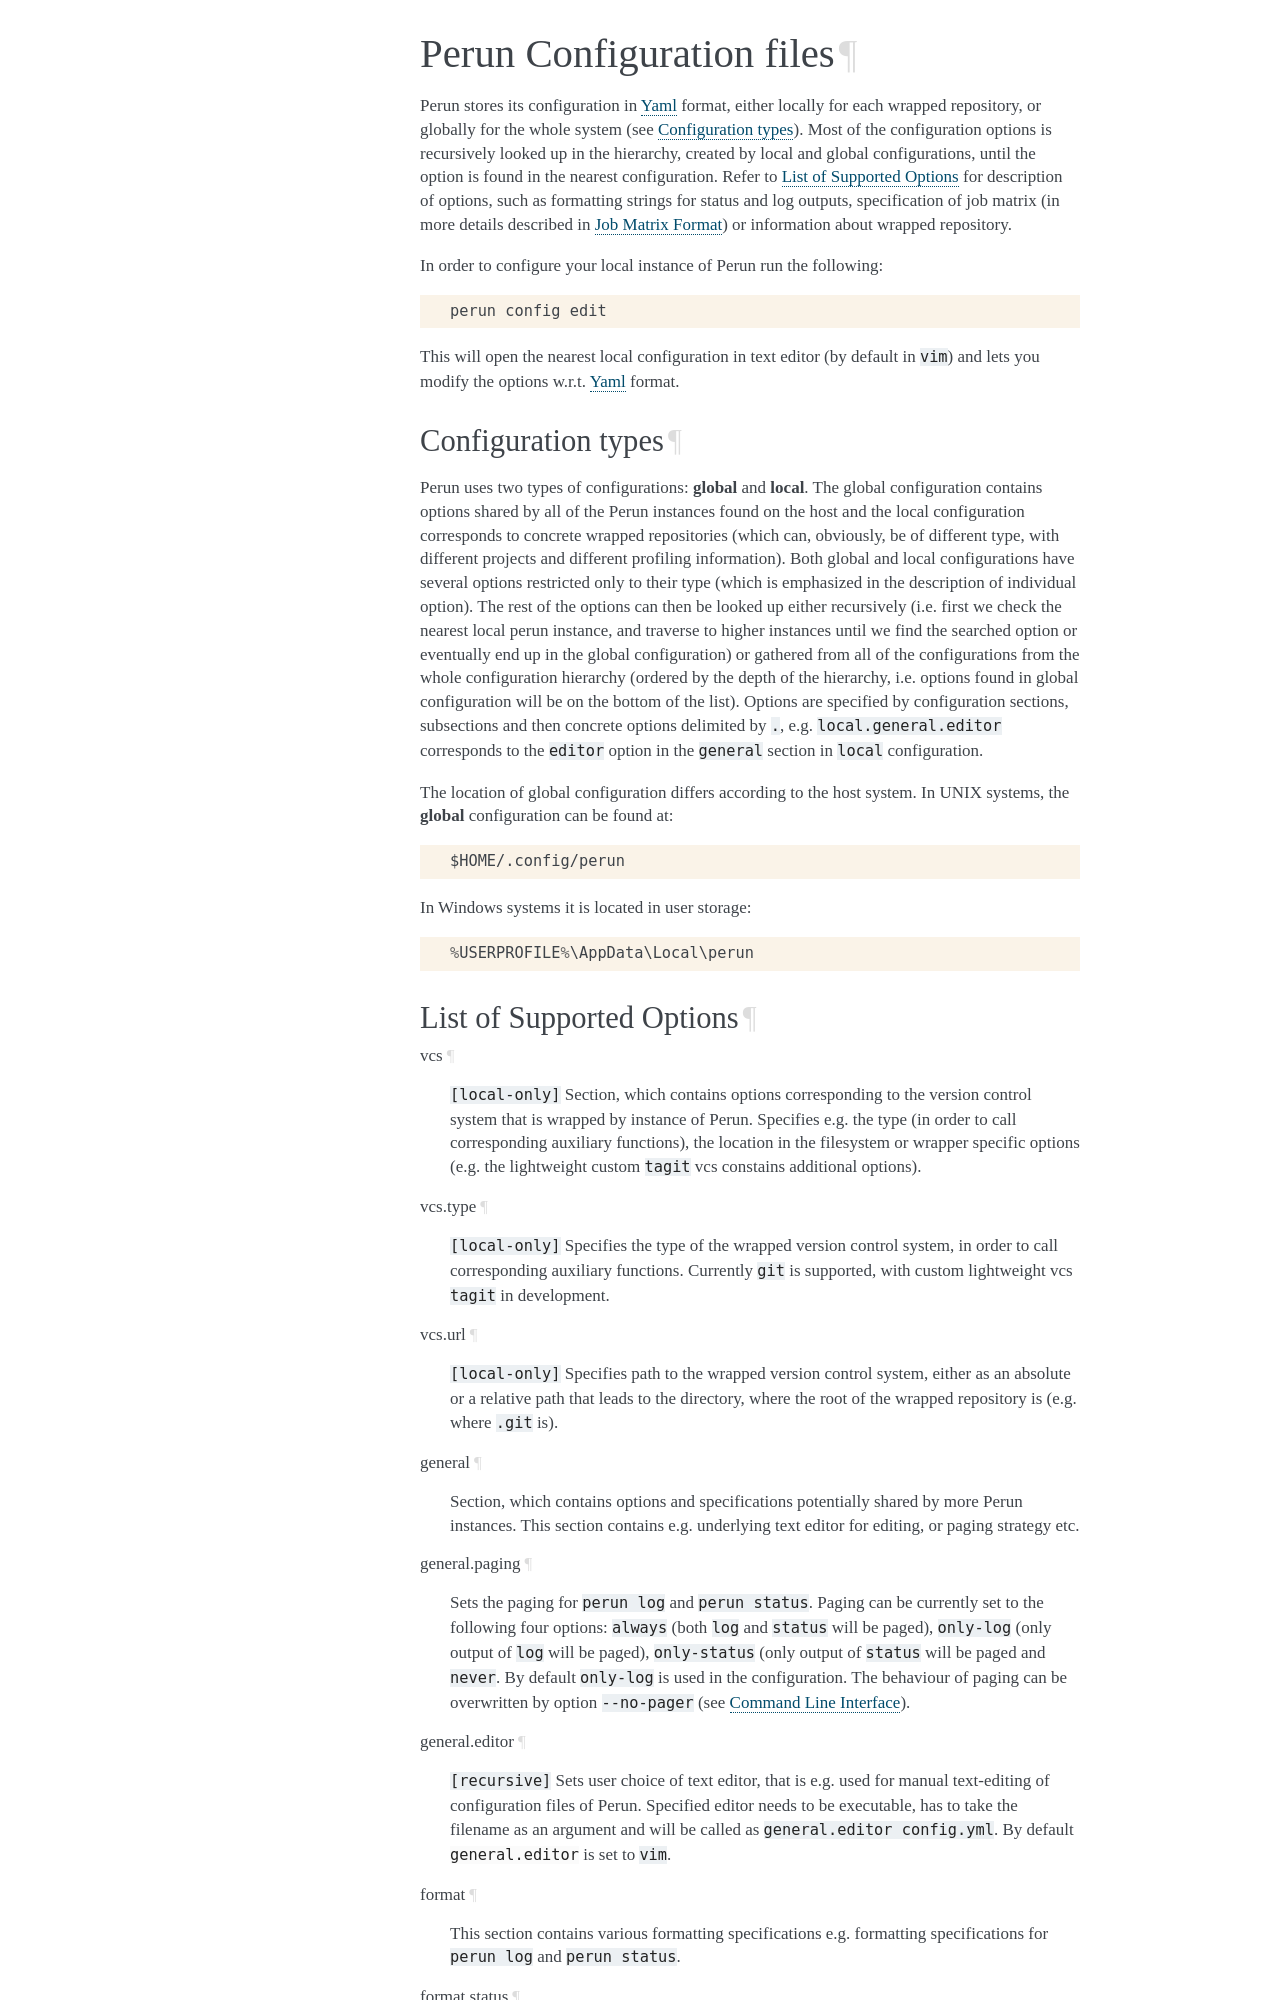

repository: Perfexionists/perun · page: config.html · generator: sphinx

.. _config-file:

Perun Configuration files
=========================

.. _Yaml: http://yaml.org/

Perun stores its configuration in Yaml_ format, either locally for each wrapped repository, or
globally for the whole system (see :ref:`config-types`). Most of the configuration options is
recursively looked up in the hierarchy, created by local and global configurations, until the
option is found in the nearest configuration. Refer to :ref:`config-options` for description
of options, such as formatting strings for status and log outputs, specification of job matrix (in
more details described in :ref:`jobs-matrix`) or information about wrapped repository.

In order to configure your local instance of Perun run the following::

    perun config edit

This will open the nearest local configuration in text editor (by default in ``vim``) and lets you
modify the options w.r.t. Yaml_ format.

.. _config-types:

Configuration types
-------------------

Perun uses two types of configurations: **global**  and **local**. The global configuration
contains options shared by all of the Perun instances found on the host and the local configuration
corresponds to concrete wrapped repositories (which can, obviously, be of different type, with
different projects and different profiling information). Both global and local configurations have
several options restricted only to their type (which is emphasized in the description of individual
option). The rest of the options can then be looked up either recursively (i.e. first we check the
nearest local perun instance, and traverse to higher instances until we find the searched option or
eventually end up in the global configuration) or gathered from all of the configurations from the
whole configuration hierarchy (ordered by the depth of the hierarchy, i.e. options found in global
configuration will be on the bottom of the list). Options are specified by configuration sections,
subsections and then concrete options delimited by ``.``, e.g.  ``local.general.editor``
corresponds to the ``editor`` option in the ``general`` section in ``local`` configuration.

The location of global configuration differs according to the host system. In UNIX systems, the
**global** configuration can be found at::

    $HOME/.config/perun

In Windows systems it is located in user storage::

    %USERPROFILE%\AppData\Local\perun

.. _config-options:
